Run: headless pygame with SDL's dummy video driver; simulated clock (each Clock.tick advances the game by its frame time, no real sleeping); random seed 0; keys injected as events and as key.get_pressed() state; mouse plan: one left click at the window centre at the start of phase 2, then a move to the lower-right quarter at the start of phase 3.
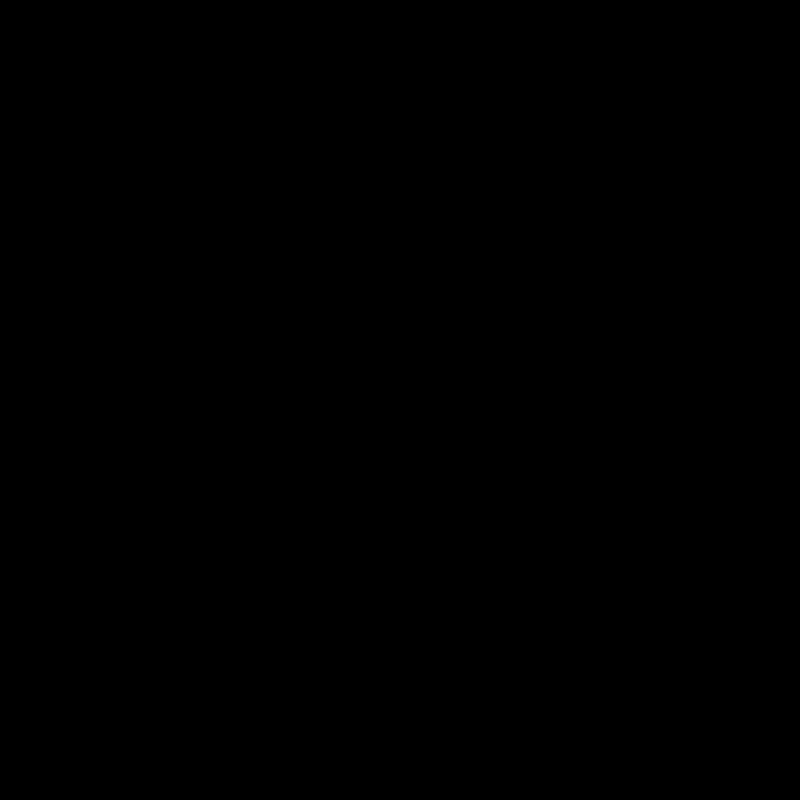
Frame 1 of 4 · flips 1–60 · no input
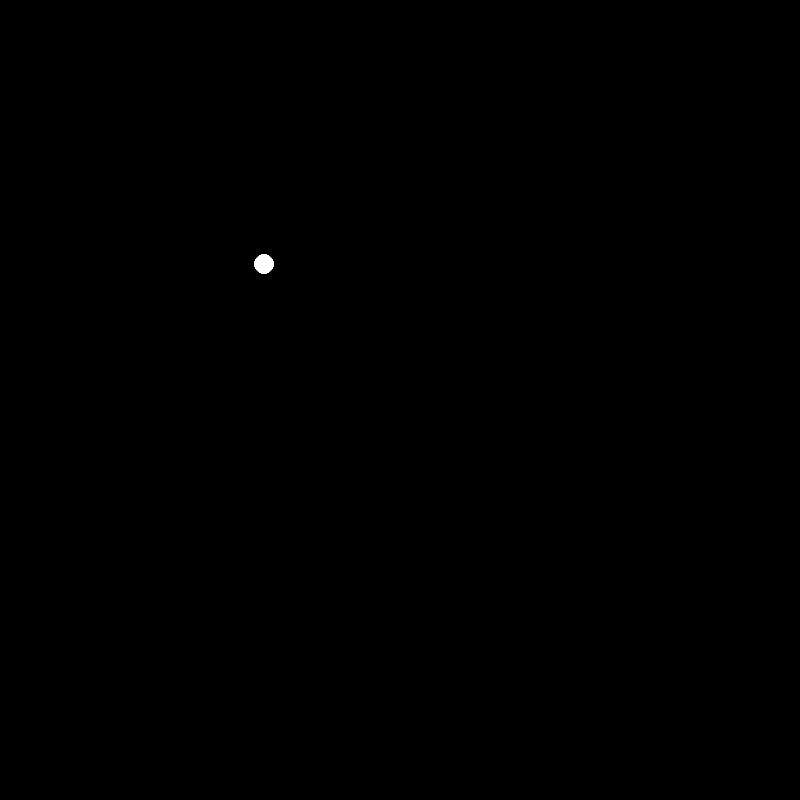
Frame 2 of 4 · flips 61–180 · clicked the window centre · tapped SPACE, RETURN · held RIGHT (→), D
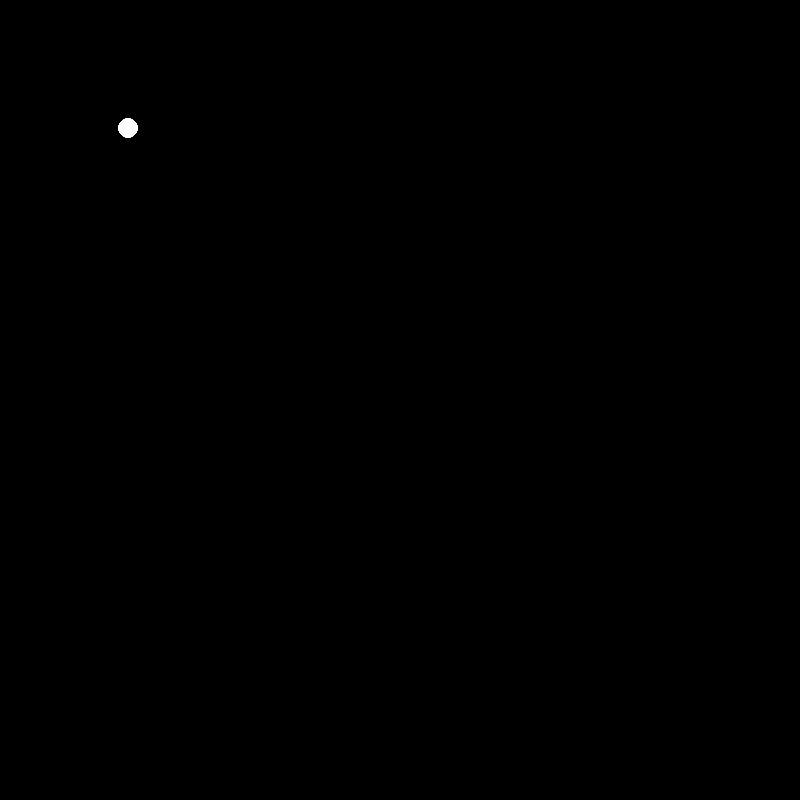
Frame 3 of 4 · flips 181–300 · moved the mouse to the lower-right quarter · held DOWN (↓), S
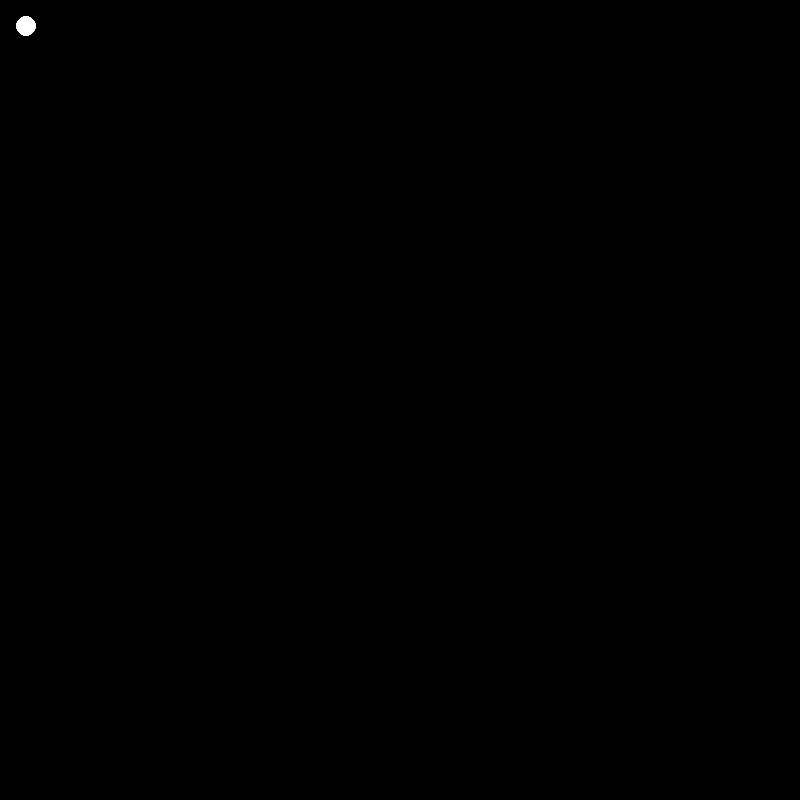
Frame 4 of 4 · flips 301–420 · held LEFT (←), A, UP (↑), W

The pygame program that drew these frames:

import pygame
import math

pygame.init()
size = width, height = 800, 800
screen = pygame.display.set_mode(size)
pygame.display.set_caption('Шарики')


class Ball:
    def __init__(self, x, y):
        self.x = x
        self.y = y
        self.speed = 100
        self.angle = math.radians(45)

    def new_coord(self, vremya):
        vx = self.speed * math.cos(self.angle) * vremya
        vy = -self.speed * math.sin(self.angle) * vremya
        self.x -= vx
        self.y += vy

        # Проверка столкновения с границами окна
        if self.x - 10 < 0 or self.x + 10 > width:
            self.angle = math.pi - self.angle
        if self.y - 10 < 0 or self.y + 10 > height:
            self.angle = -self.angle

    def draw(self):
        pygame.draw.circle(screen, (255, 255, 255), (int(self.x), int(self.y)), 10)


# Список шариков
balls = []
running = True
clock = pygame.time.Clock()
while running:
    vremya = clock.tick(60) / 1000  # Вычисление времени, прошедшего с предыдущего кадра
    for event in pygame.event.get():
        if event.type == pygame.QUIT:
            running = False
        elif event.type == pygame.MOUSEBUTTONDOWN:
            ball = Ball(event.pos[0], event.pos[1])
            balls.append(ball)
    screen.fill((0, 0, 0))
    # Обновление и рисование каждого шарика
    for ball in balls:
        ball.new_coord(vremya)
        ball.draw()
    pygame.display.flip()
pygame.quit()
